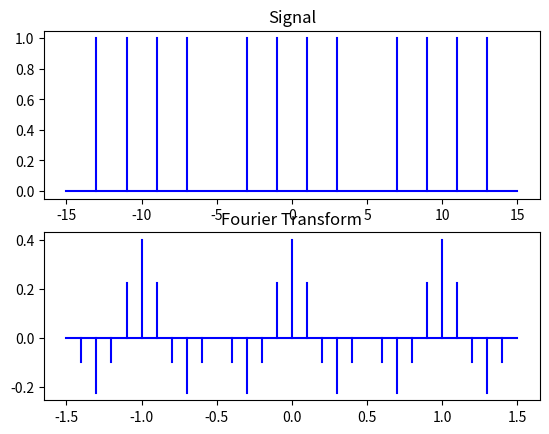

This chart was generated by the following Python code:
import numpy as np
import matplotlib.pyplot as plt
from scipy import signal
from scipy import integrate

# for j in range(-2,2,1):
#     for i in range(-3,5,2):
#         Signal = signal.unit_impulse(1000)
#         X = np.linspace(i/4,(i+1)/4,1000) + j*5
#         plt.plot(X,Signal,color='blue')

fig, axs = plt.subplots(2)

axs[0].set_title('Signal')
for x in range(-15,16,2):
    if x%5!=0:
        axs[0].plot([x,x],[0,1],color='blue')
axs[0].plot([-15,15],[0,0],color='blue')

axs[1].set_title('Fourier Transform')
for n in range(-15,16,1):
    axs[1].plot([n/10,n/10],[0,(2/5)*np.cos(3*np.pi*n/10)*np.cos(np.pi*n/10)],color='blue')
axs[1].plot([-1.5,1.5],[0,0],color='blue')
plt.savefig('Pr7_Signal_Transform.png')
